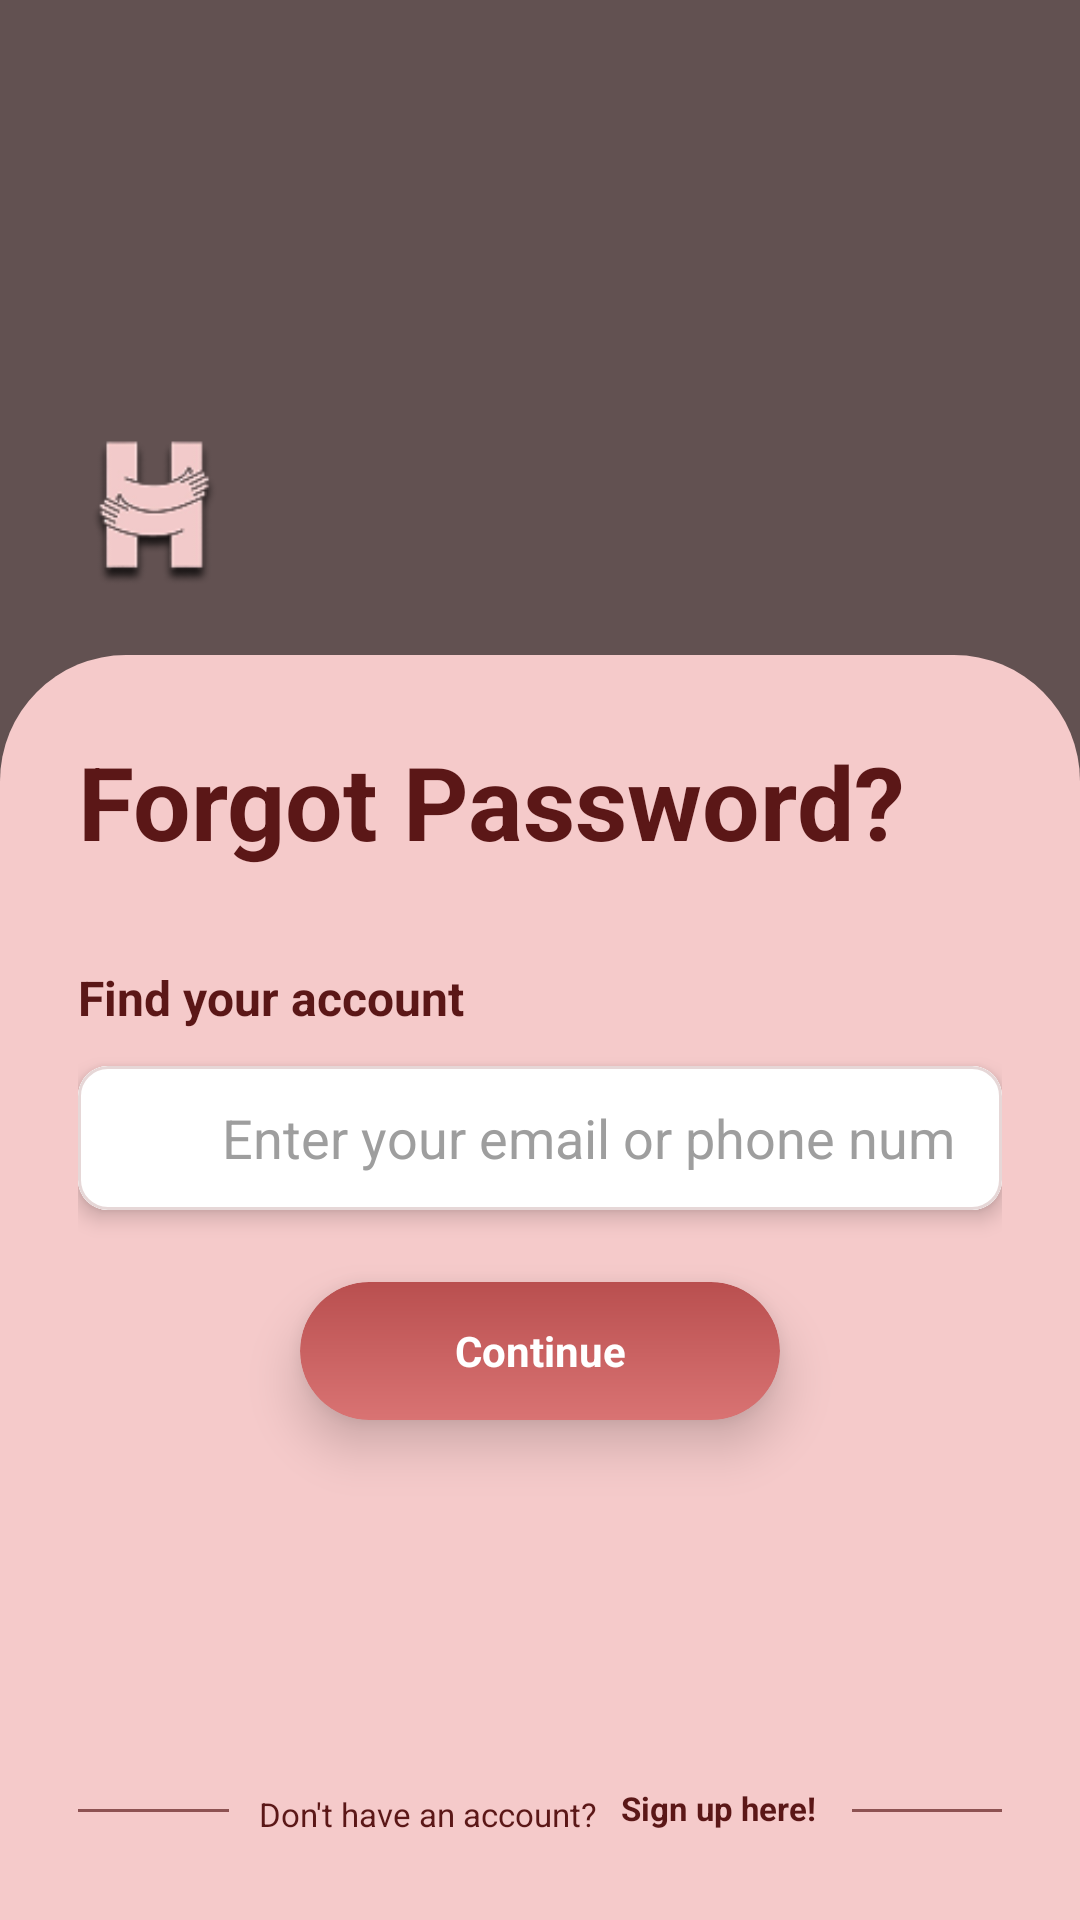

Write the Android layout XML for this screen, with the resource values it uses.
<!-- AndroidManifest.xml: application theme Theme.HopeCard -->
<!-- res/layout/activity_forgot_password.xml -->
<?xml version="1.0" encoding="utf-8"?>
<androidx.constraintlayout.widget.ConstraintLayout xmlns:android="http://schemas.android.com/apk/res/android"
    xmlns:app="http://schemas.android.com/apk/res-auto"
    android:layout_width="match_parent"
    android:layout_height="match_parent"
    android:background="#000000">

    
    <FrameLayout
        android:id="@+id/headerContainer"
        android:layout_width="match_parent"
        android:layout_height="260dp"
        app:layout_constraintTop_toTopOf="parent">

        <androidx.viewpager2.widget.ViewPager2
            android:id="@+id/viewPagerCarousel"
            android:layout_width="match_parent"
            android:layout_height="match_parent" />

        
        <View
            android:layout_width="match_parent"
            android:layout_height="match_parent"
            android:background="#66F5CACA" />

        <ImageView
            android:id="@+id/imgLogoHeader"
            android:layout_width="60dp"
            android:layout_height="60dp"
            android:layout_gravity="bottom|start"
            android:layout_marginStart="20dp"
            android:layout_marginBottom="60dp"
            android:src="@drawable/logo_h"
            android:contentDescription="Logo" />
    </FrameLayout>

    
    <androidx.constraintlayout.widget.ConstraintLayout
        android:id="@+id/sheet"
        android:layout_width="0dp"
        android:layout_height="0dp"
        android:layout_marginTop="-42dp"
        android:background="@drawable/bg_sheet"
        android:paddingStart="26dp"
        android:paddingEnd="26dp"
        android:paddingTop="26dp"
        android:paddingBottom="22dp"
        app:layout_constraintTop_toBottomOf="@id/headerContainer"
        app:layout_constraintBottom_toBottomOf="parent"
        app:layout_constraintStart_toStartOf="parent"
        app:layout_constraintEnd_toEndOf="parent">

        <TextView
            android:id="@+id/tvTitle"
            android:layout_width="0dp"
            android:layout_height="wrap_content"
            android:text="Forgot Password?"
            android:textSize="34sp"
            android:textStyle="bold"
            android:textColor="#5B1717"
            app:layout_constraintTop_toTopOf="parent"
            app:layout_constraintStart_toStartOf="parent"
            app:layout_constraintEnd_toEndOf="parent" />

        <TextView
            android:id="@+id/tvSub"
            android:layout_width="wrap_content"
            android:layout_height="wrap_content"
            android:layout_marginTop="32dp"
            android:text="Find your account"
            android:textSize="16sp"
            android:textStyle="bold"
            android:textColor="#5B1717"
            app:layout_constraintTop_toBottomOf="@id/tvTitle"
            app:layout_constraintStart_toStartOf="parent" />

        
        <com.google.android.material.card.MaterialCardView
            android:id="@+id/cardEmail"
            android:layout_width="0dp"
            android:layout_height="48dp"
            android:layout_marginTop="12dp"
            android:foreground="?attr/selectableItemBackground"
            android:clickable="true"
            app:cardCornerRadius="10dp"
            app:cardElevation="4dp"
            app:strokeWidth="1dp"
            app:strokeColor="#E6D7D7"
            app:layout_constraintTop_toBottomOf="@id/tvSub"
            app:layout_constraintStart_toStartOf="parent"
            app:layout_constraintEnd_toEndOf="parent">

            <LinearLayout
                android:layout_width="match_parent"
                android:layout_height="match_parent"
                android:orientation="horizontal"
                android:gravity="center_vertical"
                android:paddingStart="16dp"
                android:paddingEnd="16dp"
                android:background="#FFFFFF">

                <ImageView
                    android:layout_width="18dp"
                    android:layout_height="18dp"
                    android:src="@drawable/ic_mail"
                    android:contentDescription="Email icon"
                    app:tint="#9E9E9E" />

                <EditText
                    android:id="@+id/emailInput"
                    android:layout_width="0dp"
                    android:layout_height="wrap_content"
                    android:layout_marginStart="14dp"
                    android:layout_weight="1"
                    android:background="@null"
                    android:hint="Enter your email or phone number"
                    android:textColor="#333333"
                    android:textColorHint="#9E9E9E"
                    android:inputType="textEmailAddress"
                    android:gravity="center_vertical"
                    android:singleLine="true" />
            </LinearLayout>
        </com.google.android.material.card.MaterialCardView>

        
        <androidx.cardview.widget.CardView
            android:id="@+id/cardContinue"
            android:layout_width="160dp"
            android:layout_height="wrap_content"
            android:layout_marginTop="24dp"
            app:cardCornerRadius="23dp"
            app:cardElevation="10dp"
            app:cardUseCompatPadding="false"
            app:cardPreventCornerOverlap="false"
            app:cardBackgroundColor="@android:color/transparent"
            app:layout_constraintTop_toBottomOf="@id/cardEmail"
            app:layout_constraintStart_toStartOf="parent"
            app:layout_constraintEnd_toEndOf="parent">

            <TextView
                android:id="@+id/btnContinue"
                android:layout_width="match_parent"
                android:layout_height="46dp"
                android:background="@drawable/bg_primary_button_gradient"
                android:gravity="center"
                android:text="Continue"
                android:textStyle="bold"
                android:textColor="#FFFFFF"
                android:textSize="14sp"
                android:clickable="true"
                android:focusable="true" />
        </androidx.cardview.widget.CardView>

        
        <View
            android:id="@+id/lineLeft"
            android:layout_width="0dp"
            android:layout_height="1dp"
            android:layout_marginEnd="10dp"
            android:layout_marginBottom="14dp"
            android:background="#AA5B1717"
            app:layout_constraintStart_toStartOf="parent"
            app:layout_constraintEnd_toStartOf="@id/tvNoAccount"
            app:layout_constraintBottom_toBottomOf="parent" />

        <TextView
            android:id="@+id/tvNoAccount"
            android:layout_width="wrap_content"
            android:layout_height="wrap_content"
            android:layout_marginBottom="6dp"
            android:text="Don't have an account?"
            android:textSize="11sp"
            android:textColor="#5B1717"
            app:layout_constraintBottom_toBottomOf="parent"
            app:layout_constraintStart_toStartOf="parent"
            app:layout_constraintEnd_toStartOf="@id/tvSignUp"
            app:layout_constraintHorizontal_chainStyle="packed" />

        <TextView
            android:id="@+id/tvSignUp"
            android:layout_width="wrap_content"
            android:layout_height="wrap_content"
            android:layout_marginStart="6dp"
            android:layout_marginBottom="6dp"
            android:text="Sign up here!"
            android:textSize="11sp"
            android:textStyle="bold"
            android:textColor="#5B1717"
            android:clickable="true"
            android:focusable="true"
            android:background="?attr/selectableItemBackgroundBorderless"
            android:padding="2dp"
            app:layout_constraintBottom_toBottomOf="parent"
            app:layout_constraintStart_toEndOf="@id/tvNoAccount"
            app:layout_constraintEnd_toEndOf="parent" />

        <View
            android:id="@+id/lineRight"
            android:layout_width="0dp"
            android:layout_height="1dp"
            android:layout_marginStart="10dp"
            android:layout_marginBottom="14dp"
            android:background="#AA5B1717"
            app:layout_constraintStart_toEndOf="@id/tvSignUp"
            app:layout_constraintEnd_toEndOf="parent"
            app:layout_constraintBottom_toBottomOf="parent" />

    </androidx.constraintlayout.widget.ConstraintLayout>
</androidx.constraintlayout.widget.ConstraintLayout>
<!-- resources referenced by this layout -->
<resources>
  <!-- drawable bg_primary_button_gradient (drawable) -->
  <?xml version="1.0" encoding="utf-8"?>
  <shape xmlns:android="http://schemas.android.com/apk/res/android">
      <gradient
          android:angle="90"
          android:startColor="#D97373"
          android:endColor="#B94F4F"/>
      <corners android:radius="26dp"/>
  </shape>
  <!-- drawable bg_sheet (drawable) -->
  <?xml version="1.0" encoding="utf-8"?>
  <shape xmlns:android="http://schemas.android.com/apk/res/android">
      <solid android:color="#F5CACA"/>
      <corners
          android:topLeftRadius="42dp"
          android:topRightRadius="42dp"
          android:bottomLeftRadius="0dp"
          android:bottomRightRadius="0dp"/>
  </shape>
  <!-- drawable logo_h: png bitmap (drawable, 6598 bytes) -->
  <style name="Theme.HopeCard" parent="Theme.MaterialComponents.DayNight.NoActionBar">
          <item name="android:statusBarColor">@android:color/transparent</item>
          <item name="android:navigationBarColor">@android:color/black</item>
      </style>
</resources>
